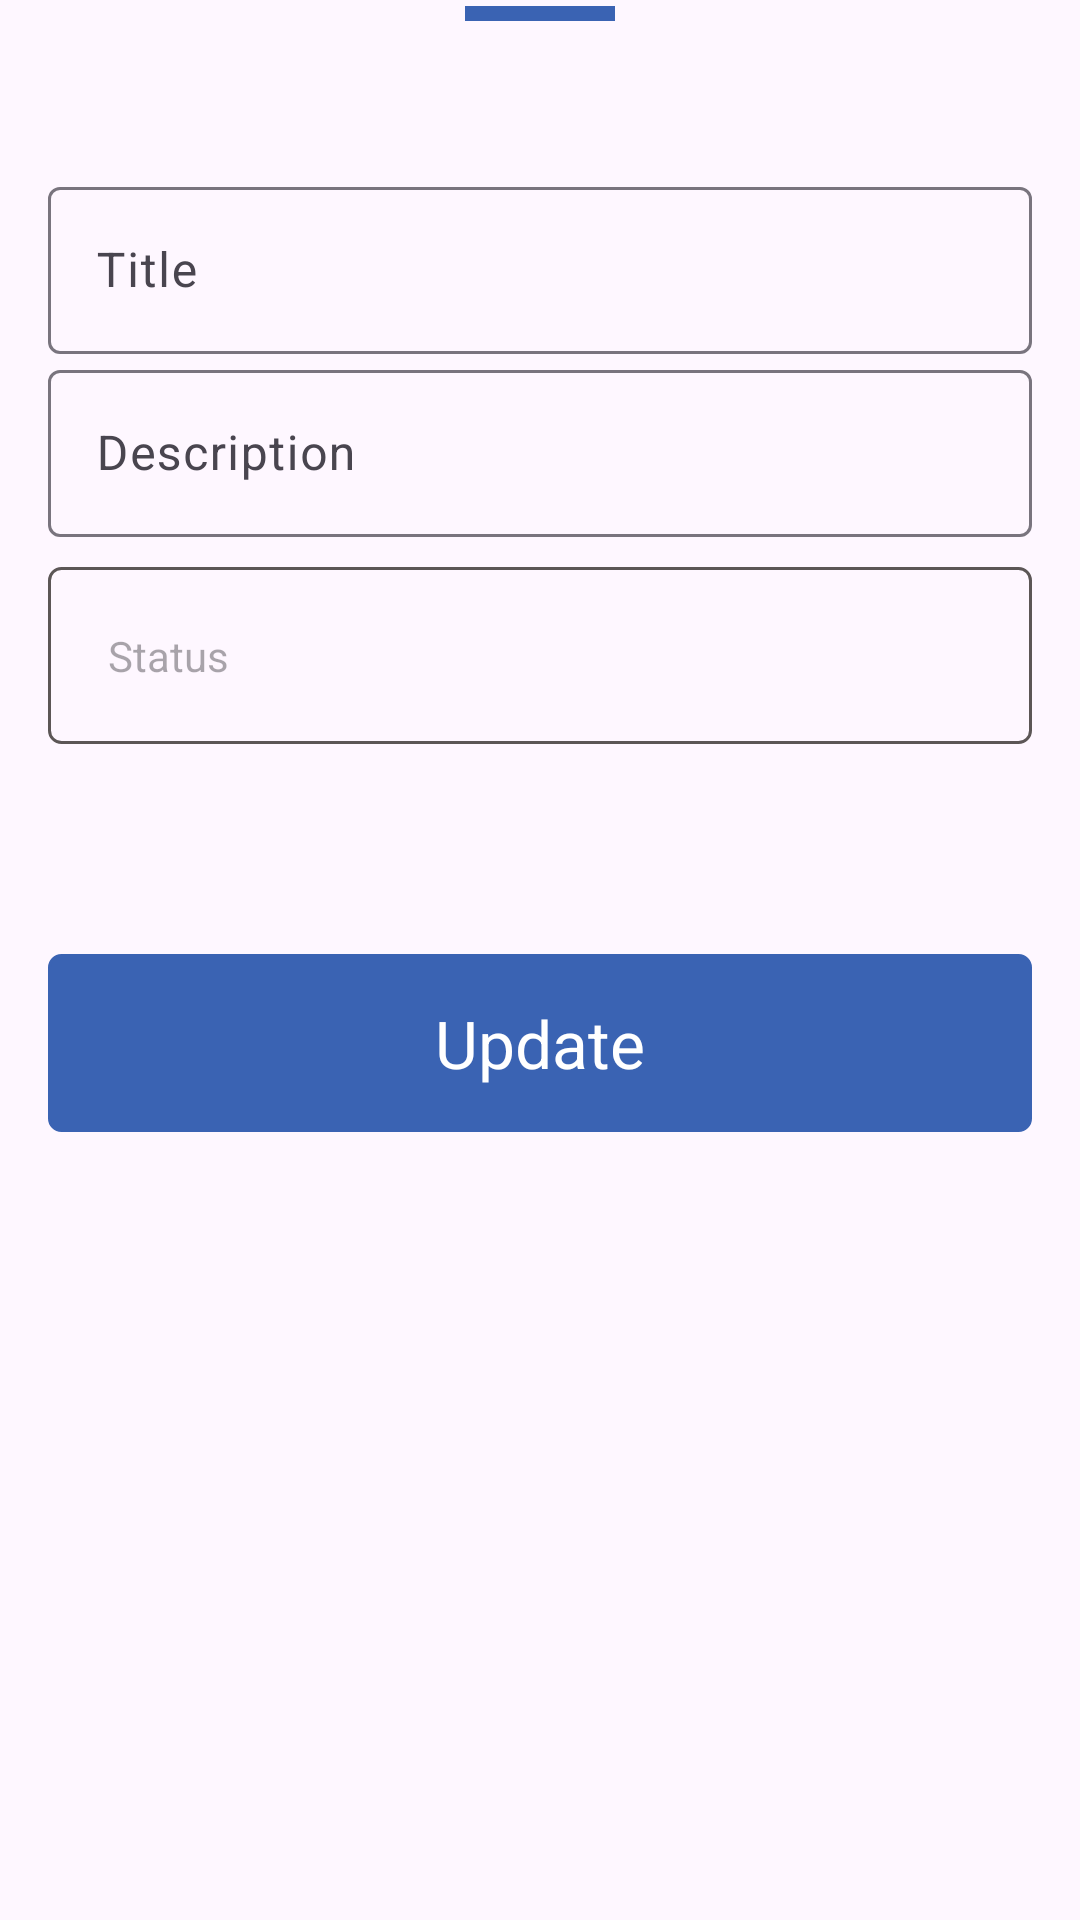

This screen was rendered from an Android layout file. Write that file and the resources it references.
<!-- AndroidManifest.xml: application theme Theme.PestoTech -->
<!-- res/layout/fragment_update_task.xml -->
<?xml version="1.0" encoding="utf-8"?>
<androidx.constraintlayout.widget.ConstraintLayout xmlns:android="http://schemas.android.com/apk/res/android"
    xmlns:app="http://schemas.android.com/apk/res-auto"
    android:layout_width="match_parent"
    android:layout_height="match_parent">


    <View
        android:id="@+id/view"
        android:layout_width="@dimen/_50dp"
        android:layout_height="@dimen/_5dp"
        android:layout_marginTop="@dimen/_2dp"
        android:background="@color/blue"
        app:layout_constraintEnd_toEndOf="parent"
        app:layout_constraintStart_toStartOf="parent"
        app:layout_constraintTop_toTopOf="parent" />

    <com.google.android.material.textfield.TextInputLayout
        android:id="@+id/layout_title"
        android:layout_width="match_parent"
        android:layout_height="wrap_content"
        android:layout_marginStart="@dimen/_16dp"
        android:layout_marginTop="@dimen/_50dp"
        android:layout_marginEnd="@dimen/_16dp"
        app:layout_constraintEnd_toEndOf="parent"
        app:layout_constraintStart_toStartOf="parent"
        app:layout_constraintTop_toBottomOf="@+id/view">

        <com.google.android.material.textfield.TextInputEditText
            android:id="@+id/et_title"
            android:layout_width="match_parent"
            android:layout_height="wrap_content"
            android:hint="@string/title" />

    </com.google.android.material.textfield.TextInputLayout>

    <com.google.android.material.textfield.TextInputLayout
        android:id="@+id/layout_description"
        android:layout_width="@dimen/_0dp"
        android:layout_height="wrap_content"
        app:layout_constraintEnd_toEndOf="@+id/layout_title"
        app:layout_constraintStart_toStartOf="@+id/layout_title"
        app:layout_constraintTop_toBottomOf="@+id/layout_title">

        <com.google.android.material.textfield.TextInputEditText
            android:id="@+id/et_description"
            android:layout_width="match_parent"
            android:layout_height="wrap_content"
            android:hint="@string/description"
            app:layout_constraintTop_toBottomOf="@+id/layout_title" />

    </com.google.android.material.textfield.TextInputLayout>


    <androidx.appcompat.widget.AppCompatTextView
        android:id="@+id/tv_status"
        android:layout_width="@dimen/_0dp"
        android:layout_height="wrap_content"
        android:layout_marginTop="@dimen/_10dp"
        android:background="@drawable/spinner_shape"
        android:drawableEnd="@drawable/baseline_arrow_drop_down_24"
        android:hint="@string/status"
        android:padding="@dimen/_20dp"
        app:layout_constraintEnd_toEndOf="@+id/layout_description"
        app:layout_constraintStart_toStartOf="@+id/layout_description"
        app:layout_constraintTop_toBottomOf="@+id/layout_description" />

    <TextView
        android:id="@+id/tv_update"
        android:layout_width="@dimen/_0dp"
        android:layout_height="wrap_content"
        android:layout_marginTop="@dimen/_70dp"
        android:background="@drawable/btn_add"
        android:gravity="center"
        android:padding="@dimen/_15dp"
        android:text="@string/update"
        android:textColor="@color/white"
        android:textSize="@dimen/_22sp"
        app:layout_constraintEnd_toEndOf="@+id/tv_status"
        app:layout_constraintStart_toStartOf="@+id/tv_status"
        app:layout_constraintTop_toBottomOf="@+id/tv_status" />


</androidx.constraintlayout.widget.ConstraintLayout>
<!-- resources referenced by this layout -->
<resources>
  <color name="blue">#3A63B3</color>
  <color name="white">#FFFFFFFF</color>
  <dimen name="_0dp">0dp</dimen>
  <dimen name="_10dp">10dp</dimen>
  <dimen name="_15dp">15dp</dimen>
  <dimen name="_16dp">16dp</dimen>
  <dimen name="_20dp">20dp</dimen>
  <dimen name="_22sp">22sp</dimen>
  <dimen name="_2dp">2dp</dimen>
  <dimen name="_50dp">50dp</dimen>
  <dimen name="_5dp">5dp</dimen>
  <dimen name="_70dp">70dp</dimen>
  <!-- drawable btn_add (drawable) -->
  <?xml version="1.0" encoding="utf-8"?>
  <shape xmlns:android="http://schemas.android.com/apk/res/android">
      <stroke android:color="@color/blue" android:width="1dp"/>
      <corners android:radius="4dp"/>
      <solid android:color="@color/blue"/>
  </shape>
  <!-- drawable spinner_shape (drawable) -->
  <?xml version="1.0" encoding="utf-8"?>
  <shape xmlns:android="http://schemas.android.com/apk/res/android">
      <stroke android:color="#5C5656" android:width="1dp"/>
      <corners android:radius="4dp"/>
  </shape>
  <string name="description">Description</string>
  <string name="status">Status</string>
  <string name="title">Title</string>
  <string name="update">Update</string>
  <style name="Theme.PestoTech" parent="Base.Theme.PestoTech" />
  <style name="Base.Theme.PestoTech" parent="Theme.Material3.DayNight.NoActionBar">
          
          
      </style>
</resources>
